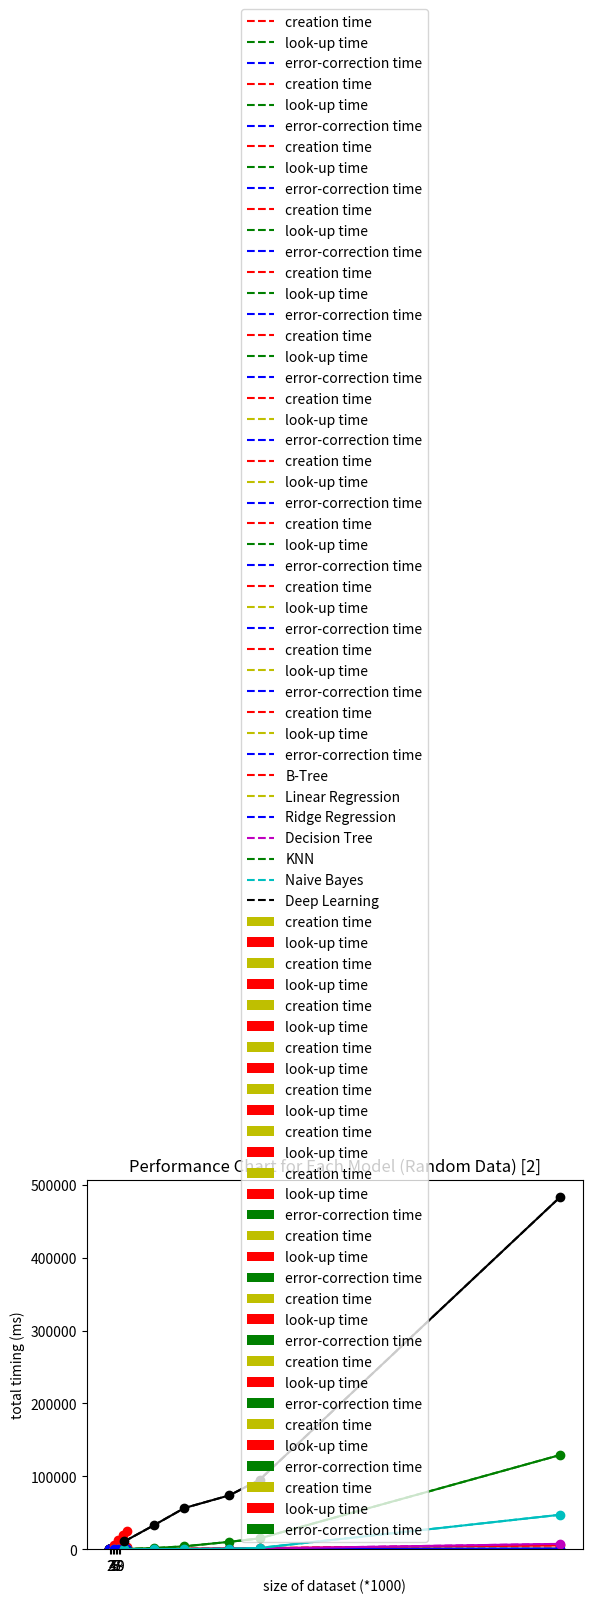

This chart was generated by the following Python code:
# -*- coding: utf-8 -*-
"""learned_index_figures.ipynb

Automatically generated by Colaboratory.

Original file is located at
    https://colab.research.google.com/drive/1zCi202OsbrMHqlQFnPCEgC6cwSFS38EA

This notebook is used for generating figures in project learned index structures.

## Import packages
"""

import matplotlib.pyplot as plt
import numpy as np

"""## Start Generating Figures

### Single Column Numbers Indexing

#### B-Tree
"""

bottom_list = ['3','4','5','6','7','8','9','10']
res_list1 = [139.5875931,129.8464537,115.6086683,109.2769265,105.2844644,98.39254618,105.1092267,103.8674712]
res_list2 = [20.84536552,18.76618862,18.15875769,17.7090168,17.00015068,16.85439348,16.78961515,17.62440205]
x =list(range(len(res_list1)))
total_width, n = 0.6, 2
width = total_width / n
 
plt.bar(x, res_list1, width=width, label='creation time',fc = 'y')
for i in range(len(x)):
    x[i] = x[i] + width
plt.bar(x, res_list2, width=width, label='look-up time',tick_label = bottom_list,fc = 'r')

plt.title('B-Tree Performance Chart (Random Data, size:10k)')
plt.xlabel('degree of B-Tree')
plt.ylabel('timing (ms)')

plt.legend()
plt.show()

bottom_list = ['3','4','5','6','7','8','9','10']
res_list1 = [464.3626809,370.4710364,347.3912358,345.6935883,334.0625405,350.1921058,342.0792341,350.9931922]
res_list2 = [73.40781689,57.78639317,57.30978251,57.50311613,54.34116125,56.26904964,53.32070589,58.18823576]
x =list(range(len(res_list1)))
total_width, n = 0.6, 2
width = total_width / n
 
plt.bar(x, res_list1, width=width, label='creation time',fc = 'y')
for i in range(len(x)):
    x[i] = x[i] + width
plt.bar(x, res_list2, width=width, label='look-up time',tick_label = bottom_list,fc = 'r')

plt.title('B-Tree Performance Chart (Random Data, size:30k)')
plt.xlabel('degree of B-Tree')
plt.ylabel('timing (ms)')

plt.legend()
plt.show()

bottom_list = ['3','4','5','6','7','8','9','10']
res_list1 = [793.9297438,655.0346136,614.3287778,595.3386188,593.7197089,582.7657342,597.2927094,608.2878709]
res_list2 = [135.9722376,110.5522871,108.7019205,107.6374292,107.9795241,102.4820328,102.8325796,106.6941261]
x =list(range(len(res_list1)))
total_width, n = 0.6, 2
width = total_width / n
 
plt.bar(x, res_list1, width=width, label='creation time',fc = 'y')
for i in range(len(x)):
    x[i] = x[i] + width
plt.bar(x, res_list2, width=width, label='look-up time',tick_label = bottom_list,fc = 'r')

plt.title('B-Tree Performance Chart (Random Data, size:50k)')
plt.xlabel('degree of B-Tree')
plt.ylabel('timing (ms)')

plt.legend()
plt.show()

bottom_list = ['3','4','5','6','7','8','9','10']
res_list1 = [1548.034191,1121.301508,1044.108081,1020.44729,1007.341957,1000.681329,1004.441452,1025.207722]
res_list2 = [260.084331,193.149519,188.9408231,188.6917472,183.3536744,183.4278822,182.1617603,180.8934212]
x =list(range(len(res_list1)))
total_width, n = 0.6, 2
width = total_width / n
 
plt.bar(x, res_list1, width=width, label='creation time',fc = 'y')
for i in range(len(x)):
    x[i] = x[i] + width
plt.bar(x, res_list2, width=width, label='look-up time',tick_label = bottom_list,fc = 'r')

plt.title('B-Tree Performance Chart (Random Data, size:80k)')
plt.xlabel('degree of B-Tree')
plt.ylabel('timing (ms)')

plt.legend()
plt.show()

bottom_list = ['3','4','5','6','7','8','9','10']
res_list1 = [1693.082881,1375.005567,1287.181401,1258.440018,1254.439914,1254.503226,1254.530728,1280.195928]
res_list2 = [296.0122824,242.5850153,241.7551279,241.9775009,232.2111964,229.5351624,235.808146,232.2704077]
x =list(range(len(res_list1)))
total_width, n = 0.6, 2
width = total_width / n
 
plt.bar(x, res_list1, width=width, label='creation time',fc = 'y')
for i in range(len(x)):
    x[i] = x[i] + width
plt.bar(x, res_list2, width=width, label='look-up time',tick_label = bottom_list,fc = 'r')

plt.title('B-Tree Performance Chart (Random Data, size:100k)')
plt.xlabel('degree of B-Tree')
plt.ylabel('timing (ms)')

plt.legend()
plt.show()

bottom_list = ['3','4','5','6','7','8','9','10']
res_list1 = [5570.952415,4681.018543,4360.188735,4396.883643,4195.305312,4115.707123,4199.004185,4285.306466]
res_list2 = [1108.959973,926.1843204,928.8270473,929.1199803,929.7836423,865.9741044,855.3031683,901.6337514]
x =list(range(len(res_list1)))
total_width, n = 0.6, 2
width = total_width / n
 
plt.bar(x, res_list1, width=width, label='creation time',fc = 'y')
for i in range(len(x)):
    x[i] = x[i] + width
plt.bar(x, res_list2, width=width, label='look-up time',tick_label = bottom_list,fc = 'r')

plt.title('B-Tree Performance Chart (Random Data, size:300k)')
plt.xlabel('degree of B-Tree')
plt.ylabel('timing (ms)')

plt.legend()
plt.show()

"""#### Ridge Regression"""

x=[0.1,0.2,0.3,0.4,0.5,0.6,0.7,0.8,0.9,1.0]
y1=[1.955509186,1.793408394,1.83955431,1.714193821,1.9089818,1.827251911,1.965045929,1.704871655,1.665067673,1.732432842]
y2=[1.478338242,1.364910603,1.410198212,1.416623592,1.414191723,1.35024786,1.458859444,1.385569572,1.382315159,1.50179863]
y3=[13.96714449,13.59815598,13.32600117,14.2749548,13.4510994,13.64617348,13.60645294,13.49704266,13.29748631,15.45089483]

l1=plt.plot(x,y1,'r--',label='creation time')
l2=plt.plot(x,y2,'g--',label='look-up time')
l3=plt.plot(x,y3,'b--',label='error-correction time')
plt.plot(x,y1,'ro-',x,y2,'go-',x,y3,'bo-')

plt.title('Ridge Regression Performance Chart (Random Data, size:10k)')
plt.xlabel(r'$\lambda$')
plt.ylabel('timing (ms)')

plt.legend()
plt.show()

x=[0.1,0.2,0.3,0.4,0.5,0.6,0.7,0.8,0.9,1.0]
y1=[1.796734333,2.080786228,1.977622509,1.903808117,1.978754997,1.61036253,1.906049252,2.395677567,3.125989437,4.656469822]
y2=[5.54612875,5.694723129,5.590355396,5.722641945,5.884301662,5.551683903,5.519628525,5.420136452,5.346846581,8.088767529]
y3=[89.54124451,89.15843964,87.9699111,86.624825,89.61678743,88.31157684,88.08146715,86.67855263,87.50708103,94.96427774]

l1=plt.plot(x,y1,'r--',label='creation time')
l2=plt.plot(x,y2,'g--',label='look-up time')
l3=plt.plot(x,y3,'b--',label='error-correction time')
plt.plot(x,y1,'ro-',x,y2,'go-',x,y3,'bo-')

plt.title('Ridge Regression Performance Chart (Random Data, size:30k)')
plt.xlabel(r'$\lambda$')
plt.ylabel('timing (ms)')

plt.legend()
plt.show()

x=[0.1,0.2,0.3,0.4,0.5,0.6,0.7,0.8,0.9,1.0]
y1=[2.464675903,2.184522152,2.207350731,2.113473415,2.331650257,2.256214619,2.419281006,2.690434456,4.981136322,2.520728111]
y2=[8.830559254,8.720934391,8.728373051,8.742010593,8.754789829,9.003806114,8.775281906,8.777546883,9.828364849,9.138596058]
y3=[150.154984,147.4597573,147.8938818,148.0935335,146.6283917,147.7205873,147.2584844,147.5887895,165.578258,147.8530288]

l1=plt.plot(x,y1,'r--',label='creation time')
l2=plt.plot(x,y2,'g--',label='look-up time')
l3=plt.plot(x,y3,'b--',label='error-correction time')
plt.plot(x,y1,'ro-',x,y2,'go-',x,y3,'bo-')

plt.title('Ridge Regression Performance Chart (Random Data, size:50k)')
plt.xlabel(r'$\lambda$')
plt.ylabel('timing (ms)')

plt.legend()
plt.show()

x=[0.1,0.2,0.3,0.4,0.5,0.6,0.7,0.8,0.9,1.0]
y1=[8.535134792,5.391633511,3.422892094,4.35167551,5.952465534,4.169332981,4.92361784,4.386925697,5.924141407,2.849245071]
y2=[14.06077147,14.10657167,14.4898057,14.17105198,14.24816847,14.69753981,14.05142546,14.67235088,14.92558718,15.12761116]
y3=[216.0603285,222.7684021,232.8243971,231.7257762,221.3906288,231.7206383,220.6510186,230.0902843,221.5123296,220.4671621]

l1=plt.plot(x,y1,'r--',label='creation time')
l2=plt.plot(x,y2,'g--',label='look-up time')
l3=plt.plot(x,y3,'b--',label='error-correction time')
plt.plot(x,y1,'ro-',x,y2,'go-',x,y3,'bo-')

plt.title('Ridge Regression Performance Chart (Random Data, size:80k)')
plt.xlabel(r'$\lambda$')
plt.ylabel('timing (ms)')

plt.legend()
plt.show()

x=[0.1,0.2,0.3,0.4,0.5,0.6,0.7,0.8,0.9,1.0]
y1=[2.869606018,2.970016003,2.777540684,2.733528614,2.619051933,3.323566914,3.04735899,2.807283401,4.874706268,3.063464165]
y2=[16.79506302,16.99078083,17.45476723,17.07185507,16.88507795,16.93854332,17.06287861,16.83707237,17.01340675,19.03709173]
y3=[259.7948909,260.1578116,257.1197152,257.1013093,254.4224977,256.7204714,260.0495219,253.0585647,254.1716933,269.0927982]

l1=plt.plot(x,y1,'r--',label='creation time')
l2=plt.plot(x,y2,'g--',label='look-up time')
l3=plt.plot(x,y3,'b--',label='error-correction time')
plt.plot(x,y1,'ro-',x,y2,'go-',x,y3,'bo-')

plt.title('Ridge Regression Performance Chart (Random Data, size:100k)')
plt.xlabel(r'$\lambda$')
plt.ylabel('timing (ms)')

plt.legend()
plt.show()

x=[0.1,0.2,0.3,0.4,0.5,0.6,0.7,0.8,0.9,1.0]
y1=[5.658769608,5.804991722,5.745661259,5.697286129,5.747759342,5.50249815,5.77378273,6.042933464,7.640779018,6.641316414]
y2=[51.93390846,51.16797686,51.39805079,51.53459311,51.19073391,51.43014193,51.31684542,51.50392056,51.96726322,55.12075424]
y3=[822.4347472,822.821331,817.1081901,814.3633485,811.3559842,816.0421014,821.490705,817.4332738,816.5633559,902.3567796]

l1=plt.plot(x,y1,'r--',label='creation time')
l2=plt.plot(x,y2,'g--',label='look-up time')
l3=plt.plot(x,y3,'b--',label='error-correction time')
plt.plot(x,y1,'ro-',x,y2,'go-',x,y3,'bo-')

plt.title('Ridge Regression Performance Chart (Random Data, size:300k)')
plt.xlabel(r'$\lambda$')
plt.ylabel('timing (ms)')

plt.legend()
plt.show()

"""#### KNN"""

bottom_list = ['2','3','4','5','6','7','8','9']
res_list1 = [140.9111381,142.2144055,142.3327327,141.8791175,142.0024753,141.6543126,143.2541966,144.0311074]
res_list2 = [88.41532469,92.53172874,88.55998516,89.45242167,90.53180218,90.31472206,92.33349562,94.41478252]
res_list3 = [5.661082268,5.797028542,5.713808537,5.647468567,6.077623367,5.41331768,5.698204041,5.773818493]
x =list(range(len(res_list1)))
total_width, n = 0.6, 3
width = total_width / n
 
plt.bar(x, res_list1, width=width, label='creation time',fc = 'y')
for i in range(len(x)):
    x[i] = x[i] + width
plt.bar(x, res_list2, width=width, label='look-up time',tick_label = bottom_list,fc = 'r')
for i in range(len(x)):
    x[i] = x[i] + width
plt.bar(x, res_list3, width=width, label='error-correction time',tick_label = bottom_list,fc = 'g')

plt.title('KNN Performance Chart (Random Data, size:10k)')
plt.xlabel('k')
plt.ylabel('timing (ms)')

plt.legend()
plt.show()

bottom_list = ['2','3','4','5','6','7','8','9']
res_list1 = [1254.00579,1251.032841,1245.021725,1247.607195,1245.176423,1242.736542,1246.601081,1277.796602]
res_list2 = [255.4584384,257.7407241,260.3504419,260.7653022,259.773767,265.558672,259.5686555,290.0779843]
res_list3 = [16.4003253,15.76877832,16.15029573,16.2925005,16.63279533,16.31966829,16.02983475,17.90752411]
x =list(range(len(res_list1)))
total_width, n = 0.6, 3
width = total_width / n
 
plt.bar(x, res_list1, width=width, label='creation time',fc = 'y')
for i in range(len(x)):
    x[i] = x[i] + width
plt.bar(x, res_list2, width=width, label='look-up time',tick_label = bottom_list,fc = 'r')
for i in range(len(x)):
    x[i] = x[i] + width
plt.bar(x, res_list3, width=width, label='error-correction time',tick_label = bottom_list,fc = 'g')

plt.title('KNN Performance Chart (Random Data, size:30k)')
plt.xlabel('k')
plt.ylabel('timing (ms)')

plt.legend()
plt.show()

bottom_list = ['2','3','4','5','6','7','8','9']
res_list1 = [3464.390373,3452.37416,3456.116974,3451.282275,3464.449716,3463.014555,3485.318196,3524.862123]
res_list2 = [427.6049495,425.7497787,431.0659409,427.768445,433.9232206,436.9111776,438.4119272,469.8619008]
res_list3 = [29.12983894,29.50768471,29.8666358,28.91653776,29.083848,29.34070826,28.78162861,29.01159525]
x =list(range(len(res_list1)))
total_width, n = 0.6, 3
width = total_width / n
 
plt.bar(x, res_list1, width=width, label='creation time',fc = 'y')
for i in range(len(x)):
    x[i] = x[i] + width
plt.bar(x, res_list2, width=width, label='look-up time',tick_label = bottom_list,fc = 'r')
for i in range(len(x)):
    x[i] = x[i] + width
plt.bar(x, res_list3, width=width, label='error-correction time',tick_label = bottom_list,fc = 'g')

plt.title('KNN Performance Chart (Random Data, size:50k)')
plt.xlabel('k')
plt.ylabel('timing (ms)')

plt.legend()
plt.show()

bottom_list = ['2','3','4','5','6','7','8','9']
res_list1 = [9068.733692,9051.073074,9107.954741,9123.385429,9095.725298,9116.693974,9040.564299,9140.614986]
res_list2 = [831.0105801,854.6931744,888.6079788,883.9108944,857.663393,869.5421219,864.1581535,746.179986]
res_list3 = [46.23842239,46.77462578,50.61912537,48.60305786,47.23930359,46.45347595,48.37369919,47.64245749]
x =list(range(len(res_list1)))
total_width, n = 0.6, 3
width = total_width / n
 
plt.bar(x, res_list1, width=width, label='creation time',fc = 'y')
for i in range(len(x)):
    x[i] = x[i] + width
plt.bar(x, res_list2, width=width, label='look-up time',tick_label = bottom_list,fc = 'r')
for i in range(len(x)):
    x[i] = x[i] + width
plt.bar(x, res_list3, width=width, label='error-correction time',tick_label = bottom_list,fc = 'g')

plt.title('KNN Performance Chart (Random Data, size:80k)')
plt.xlabel('k')
plt.ylabel('timing (ms)')

plt.legend()
plt.show()

bottom_list = ['2','3','4','5','6','7','8','9']
res_list1 = [13862.53834,13831.82526,13820.58239,13844.05208,13829.32448,13851.41778,13838.29451,14399.6538]
res_list2 = [843.2831764,852.7805805,859.8001003,863.961935,910.6228352,872.1628189,900.7015228,942.2077298]
res_list3 = [55.46498299,55.89199066,57.92784691,56.19549751,58.03275108,56.13994598,57.0037365,58.41122866]
x =list(range(len(res_list1)))
total_width, n = 0.6, 3
width = total_width / n
 
plt.bar(x, res_list1, width=width, label='creation time',fc = 'y')
for i in range(len(x)):
    x[i] = x[i] + width
plt.bar(x, res_list2, width=width, label='look-up time',tick_label = bottom_list,fc = 'r')
for i in range(len(x)):
    x[i] = x[i] + width
plt.bar(x, res_list3, width=width, label='error-correction time',tick_label = bottom_list,fc = 'g')

plt.title('KNN Performance Chart (Random Data, size:100k)')
plt.xlabel('k')
plt.ylabel('timing (ms)')

plt.legend()
plt.show()

bottom_list = ['2','3','4','5','6','7','8','9']
res_list1 = [128127.4266,126162.4694,126076.5252,126336.7033,126117.6093,125410.4331,126526.8607,129092.1208]
res_list2 = [2662.190676,2695.25075,2590.280294,2670.11857,2617.266417,2687.391996,2585.324526,2812.780309]
res_list3 = [181.8425655,170.4719067,167.8996086,169.1451073,169.7444916,184.6683025,166.1677361,172.8920341]
x =list(range(len(res_list1)))
total_width, n = 0.6, 3
width = total_width / n
 
plt.bar(x, res_list1, width=width, label='creation time',fc = 'y')
for i in range(len(x)):
    x[i] = x[i] + width
plt.bar(x, res_list2, width=width, label='look-up time',tick_label = bottom_list,fc = 'r')
for i in range(len(x)):
    x[i] = x[i] + width
plt.bar(x, res_list3, width=width, label='error-correction time',tick_label = bottom_list,fc = 'g')

plt.title('KNN Performance Chart (Random Data, size:300k)')
plt.xlabel('k')
plt.ylabel('timing (ms)')

plt.legend()
plt.show()

"""#### Decision Tree"""

x=[3,6,9,12]
y1=[14.10480738,25.65586567,36.60339117,47.22682238]
y2=[1.874744892,1.796710491,1.83891058,1.794719696]
y3=[6.54528141,6.480407715,6.438243389,6.933522224]

l1=plt.plot(x,y1,'r--',label='creation time')
l2=plt.plot(x,y2,'y--',label='look-up time')
l3=plt.plot(x,y3,'b--',label='error-correction time')
plt.plot(x,y1,'ro-',x,y2,'yo-',x,y3,'bo-')

plt.title('Decision Tree Performance Chart (Random Data, size:10k)')
plt.xlabel('max depth of tree')
plt.ylabel('timing (ms)')

plt.legend()
plt.show()

x=[3,6,9,12]
y1=[79.4549346,155.5278897,229.7729611,304.7050476]
y2=[7.69238472,7.699680328,7.943296432,7.90951252]
y3=[18.66588593,19.23947334,18.64836216,18.78824234]

l1=plt.plot(x,y1,'r--',label='creation time')
l2=plt.plot(x,y2,'y--',label='look-up time')
l3=plt.plot(x,y3,'b--',label='error-correction time')
plt.plot(x,y1,'ro-',x,y2,'yo-',x,y3,'bo-')

plt.title('Decision Tree Performance Chart (Random Data, size:30k)')
plt.xlabel('max depth of tree')
plt.ylabel('timing (ms)')

plt.legend()
plt.show()

x=[3,6,9,12]
y1=[201.603961,393.5953736,583.3191514,771.2876678]
y2=[21.93481922,19.10841465,19.14710999,19.12784576]
y3=[29.92823124,30.90641499,29.71013784,29.97298241]

l1=plt.plot(x,y1,'r--',label='creation time')
l2=plt.plot(x,y2,'g--',label='look-up time')
l3=plt.plot(x,y3,'b--',label='error-correction time')
plt.plot(x,y1,'ro-',x,y2,'yo-',x,y3,'bo-')

plt.title('Decision Tree Performance Chart (Random Data, size:50k)')
plt.xlabel('max depth of tree')
plt.ylabel('timing (ms)')

plt.legend()
plt.show()

x=[3,6,9,12]
y1=[475.9470463,935.326457,1395.614469,1843.26998]
y2=[53.17834616,46.90583944,47.84359932,47.43001461]
y3=[45.43440342,45.1115489,46.15888596,45.95572948]

l1=plt.plot(x,y1,'r--',label='creation time')
l2=plt.plot(x,y2,'y--',label='look-up time')
l3=plt.plot(x,y3,'b--',label='error-correction time')
plt.plot(x,y1,'ro-',x,y2,'yo-',x,y3,'bo-')

plt.title('Decision Tree Performance Chart (Random Data, size:80k)')
plt.xlabel('max depth of tree')
plt.ylabel('timing (ms)')

plt.legend()
plt.show()

x=[3,6,9,12]
y1=[709.3069077,1405.193007,2102.088344,2797.462177]
y2=[75.28427839,70.1307416,71.78395987,72.83446789]
y3=[57.50689507,58.65219831,58.1957221,58.38272572]

l1=plt.plot(x,y1,'r--',label='creation time')
l2=plt.plot(x,y2,'y--',label='look-up time')
l3=plt.plot(x,y3,'b--',label='error-correction time')
plt.plot(x,y1,'ro-',x,y2,'yo-',x,y3,'bo-')

plt.title('Decision Tree Performance Chart (Random Data, size:100k)')
plt.xlabel('max depth of tree')
plt.ylabel('timing (ms)')

plt.legend()
plt.show()

x=[3,6,9,12]
y1=[6390.760684,12724.82492,19104.79895,25371.57011]
y2=[702.9869437,648.9350915,652.7395129,649.6348381]
y3=[172.0401168,171.6834307,181.5740347,178.0450344]

l1=plt.plot(x,y1,'r--',label='creation time')
l2=plt.plot(x,y2,'y--',label='look-up time')
l3=plt.plot(x,y3,'b--',label='error-correction time')
plt.plot(x,y1,'ro-',x,y2,'yo-',x,y3,'bo-')

plt.title('Decision Tree Performance Chart (Random Data, size:300k)')
plt.xlabel('max depth of tree')
plt.ylabel('timing (ms)')

plt.legend()
plt.show()

"""#### Summary"""

x=[10,30,50,80,100,300]
y1=[122.284615,388.4037018,701.6992331,1190.695632,1486.651111,5125.088954]
y2=[17.90105104,59.12134647,129.2155266,193.7104106,242.5570369,873.8640904]
y3=[16.77427292,97.47984409,157.7148318,241.5912628,273.9266276,868.2944775]
y4=[236.9790077,1524.664998,3907.967257,10055.89938,14764.20951,129175.967]
y5=[25.83992481,118.9437628,269.5587277,625.928843,1680.050766,47178.69135]
y6=[22.52483368,105.8132052,253.4670115,574.5597959,842.0980811,7265.787745]
y7=[10601.48501,33152.08387,56464.77151,73886.62052,95166.23354,483058.9347]

l1=plt.plot(x,y1,'r--',label='B-Tree')
l2=plt.plot(x,y2,'y--',label='Linear Regression')
l3=plt.plot(x,y3,'b--',label='Ridge Regression')
l6=plt.plot(x,y6,'m--',label='Decision Tree')
plt.plot(x,y1,'ro-',x,y2,'yo-',x,y3,'bo-',x,y6,'mo-')

plt.title('Performance Chart for Each Model (Random Data) [1]')
plt.xlabel('size of dataset (*1000)')
plt.ylabel('total timing (ms)')

plt.legend()
plt.show()

l4=plt.plot(x,y4,'g--',label='KNN')
l5=plt.plot(x,y5,'c--',label='Naive Bayes')
l7=plt.plot(x,y7,'k--',label='Deep Learning')

plt.plot(x,y4,'go-',x,y5,'co-',x,y7,'ko-')
plt.title('Performance Chart for Each Model (Random Data) [2]')
plt.xlabel('size of dataset (*1000)')
plt.ylabel('total timing (ms)')

plt.legend()
plt.show()